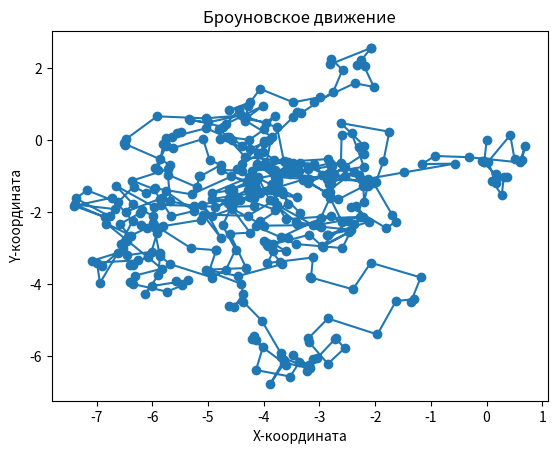

Here is the Python script that generated this plot:
import matplotlib.pyplot as plt
import numpy as np

# Инициализация начальных значений
t = 0
x, y = 0, 0

# Создание списков для хранения координат
x_values, y_values = [x], [y]

# Цикл для обчисления движения Броуновской частицы
while t < 20:
    t += 0.05
    a = 2 * np.pi * np.random.rand()
    L = np.random.rand()
    x += L * np.cos(a)
    y += L * np.sin(a)

    x_values.append(x)
    y_values.append(y)

# Визуализация траектории Броуна
plt.plot(x_values, y_values, '-o')
plt.title('Броуновское движение')
plt.xlabel('X-координата')
plt.ylabel('Y-координата')
plt.show()



